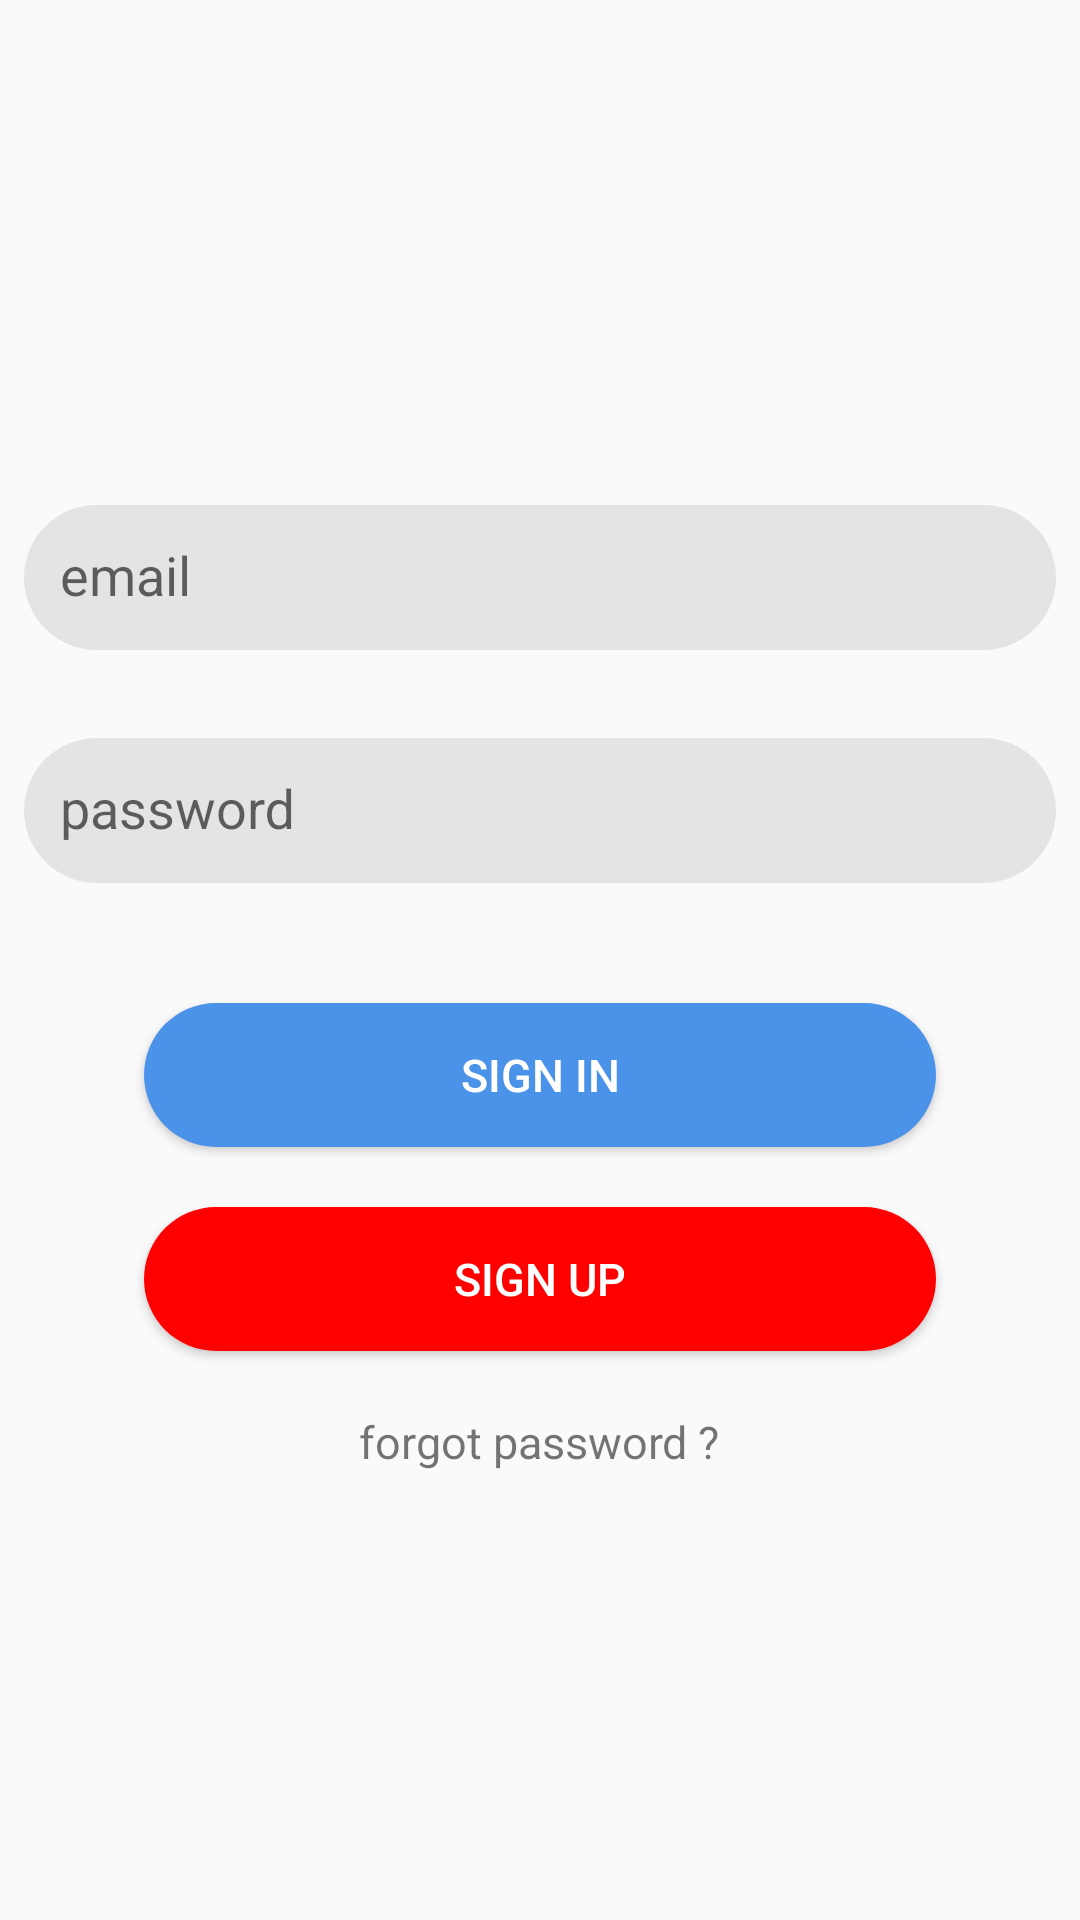

Reconstruct the res/layout file that produces this screen, plus the resources it refers to.
<!-- AndroidManifest.xml: application theme AppTheme -->
<!-- res/layout/auth_activity.xml -->
<?xml version="1.0" encoding="utf-8"?>
<LinearLayout xmlns:android="http://schemas.android.com/apk/res/android"
    xmlns:app="http://schemas.android.com/apk/res-auto"
    xmlns:tools="http://schemas.android.com/tools"
    android:layout_width="match_parent"
    android:layout_height="match_parent"
    tools:context=".LoginSignUpActivity"
    android:orientation="vertical"
    android:gravity="center_vertical"
    android:padding="8dp">
    <android.support.design.widget.TextInputLayout
        android:layout_width="match_parent"
        android:layout_marginTop="15dp"
        app:hintTextAppearance="@style/HintTextInputLayout"
        android:layout_height="wrap_content">
        <EditText
            android:background="@drawable/edit_text_style"
            android:imeOptions="actionNext"
            android:maxLines="1"
            android:id="@+id/edit_email"
            android:hint="@string/email"
            android:inputType="textEmailAddress"
            android:layout_marginBottom="10dp"
            android:layout_width="match_parent"
            android:layout_height="wrap_content" />

    </android.support.design.widget.TextInputLayout>

    <android.support.design.widget.TextInputLayout
        android:layout_width="match_parent"
        android:layout_marginTop="15dp"
        app:hintTextAppearance="@style/HintTextInputLayout"
        android:layout_height="wrap_content">
        <EditText
            android:background="@drawable/edit_text_style"
            android:imeOptions="actionDone"
            android:maxLines="1"
            android:id="@+id/edit_password"
            android:hint="@string/password"
            android:inputType="textPassword"
            android:layout_marginBottom="10dp"
            android:layout_width="match_parent"
            android:layout_height="wrap_content" />
    </android.support.design.widget.TextInputLayout>

    <Button
        android:layout_marginStart="40dp"
        android:layout_marginEnd="40dp"
        android:layout_marginTop="30dp"
        android:background="@drawable/button_signin_style"
        android:onClick="btn_SignIn"
        android:textSize="@dimen/button_text_size"
        android:textColor="@android:color/white"
        android:text="@string/sign_in"
        android:layout_width="match_parent"
        android:layout_height="wrap_content" />
    <Button
        android:layout_marginStart="40dp"
        android:layout_marginEnd="40dp"
        android:layout_marginTop="20dp"
        android:background="@drawable/button_signup_style"
        android:textSize="@dimen/button_text_size"
        android:textColor="@android:color/white"
        android:onClick="btn_SignUp"
        android:text="@string/sign_up"
        android:layout_width="match_parent"
        android:layout_height="wrap_content" />
    <TextView
        android:id="@+id/forgotPass"
        android:textSize="@dimen/button_text_size"
        android:layout_marginTop="20dp"
        android:layout_gravity="center_horizontal"
        android:clickable="true"
        android:text="@string/forgot_password"
        android:layout_width="wrap_content"
        android:layout_height="wrap_content"
        android:focusable="true" />

</LinearLayout>
<!-- resources referenced by this layout -->
<resources>
  <dimen name="button_text_size">15sp</dimen>
  <!-- drawable button_signin_style (drawable) -->
  <?xml version="1.0" encoding="utf-8"?>
  <shape xmlns:android="http://schemas.android.com/apk/res/android">
          <corners android:radius="32dp"/>
          <solid android:color="@color/blue"/>
  </shape>
  <!-- drawable button_signup_style (drawable) -->
  <?xml version="1.0" encoding="utf-8"?>
  <shape xmlns:android="http://schemas.android.com/apk/res/android">
          <corners android:radius="32dp"/>
          <solid android:color="@color/red"/>
  </shape>
  <!-- drawable edit_text_style (drawable) -->
  <?xml version="1.0" encoding="utf-8"?>
  <shape xmlns:android="http://schemas.android.com/apk/res/android">
      <solid android:color="@color/grey_background" />
      <corners android:radius="32dp" />
      <padding android:bottom="12dp" android:left="12dp" android:right="12dp" android:top="12dp"/>
  </shape>
  <string name="email">email</string>
  <string name="forgot_password">forgot password ?</string>
  <string name="password">password</string>
  <string name="sign_in">sign in</string>
  <string name="sign_up">sign up</string>
  <style name="AppTheme" parent="Base.Theme.AppCompat.Light.DarkActionBar">
          
          <item name="colorPrimary">@color/colorPrimary</item>
          <item name="colorPrimaryDark">@color/colorPrimaryDark</item>
          <item name="colorAccent">@color/colorAccent</item>
      </style>
  <color name="blue">#4B92E9</color>
  <color name="red">#FF0000</color>
  <color name="grey_background">#E4E4E4</color>
  <color name="colorPrimary">#4B92E9</color>
  <color name="colorPrimaryDark">#00574B</color>
  <color name="colorAccent">#D81B60</color>
</resources>
